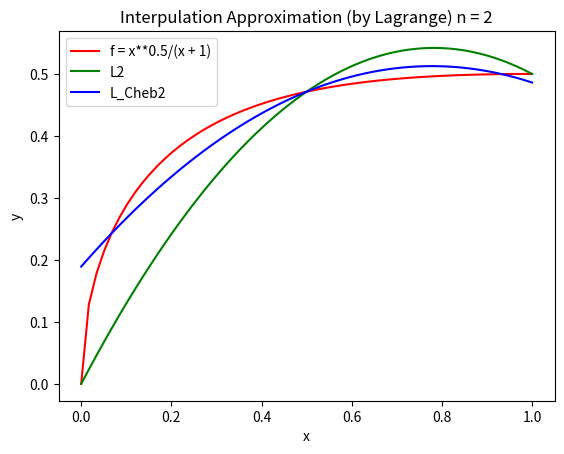

Write the Python code that produced this figure.
import numpy as np
import pandas as pd
import matplotlib.pyplot as plt
from sympy import Symbol
from sympy import simplify, expand
import sympy as sp
from sympy import sin, cos, pi
from fractions import Fraction


#Mendy Fishman 
#Lev Velitski 


def compute_points(a,b,n):
    points = np.zeros(n+1)
    for k in range(0,n+1):
        points[k] = a + ((b-a)/n)*k
    return points

def chebichev_points(a,b,n):
    #compute points in [-1,1]:
    zeta_array = [0]*n
    for k in range(1,n+1):
        expression_in_zeta_cos = ((2*k-1)/(2*n))*pi
        zeta_array[k-1] = cos(expression_in_zeta_cos)
        
    #transform from [-1,1] -> [a,b] by z = m1*x+n1:
    #z[-1] = -m1 + n1 = a
    #z[1] = m1 + n1 = b
    #So, we get:  n1 = (a+b)/2 ,  m1 = (b-a)/2 
    m1 = (b-a)/2 
    n1 = (a+b)/2
    for k in range(0,n):
        zeta_array[k] = m1*zeta_array[k] + n1
    for k in range(0,n):
        zeta_array[k] = float(zeta_array[k])
    return zeta_array
    
    
def compute_elementary_polynomial(points):
    n = len(points)
    x = Symbol('x')
    l = [0]*n
    t = 0
    for k in range(0,n):
        l_k = 1
        for j in range(0,n):
            if k!=j:
                t = (x-points[j])/(points[k]-points[j])
                l_k = t*l_k
        l[k] = expand(l_k)       
    return l
    
def compute_approximation(l,f, points):
        x = Symbol('x')
        n = len(points)
        L_n = 0
        for i in range(0,n):
            L_n += f.subs(x,points[i])*l[i]
        return L_n
    
def plot_functions(f,Ln,a,b,points,L_n_cheb,Chebichev_points):
    x = Symbol('x')
    n = len(points)
    n_20 = 20*n
    m = np.linspace(a, b, num = n_20)
    f_array = np.zeros(n_20)
    Ln_array = np.zeros(n_20)
    Ln_Cheb_array = np.zeros(n_20)
    for i in range(0,n_20):
        f_array[i] = f.subs(x,m[i])
        Ln_array[i] = Ln.subs(x,m[i])
        Ln_Cheb_array[i] = L_n_cheb.subs(x,m[i]) 
    # Plotting both the curves simultaneously
    plt.plot(m, f_array, color='r', label='f = ' + str(f))
    plt.plot(m, Ln_array, color='g', label='L'+str(n-1))
    plt.plot(m, Ln_Cheb_array, color='b', label='L_Cheb'+str(n-1))
    
    # Naming the x-axis, y-axis and the whole graph
    plt.xlabel("x")
    plt.ylabel("y")
    plt.title("Interpulation Approximation (by Lagrange)" + " n = " + str(n-1))
    plt.legend()
    plt.show()

def Get_Approximation(f,a,b,n):
    x = Symbol('x')
    
    #compute the division points:
    points_equal_distance = compute_points(a,b,n)

    
    #compute Chebichev points:
    Chebichev_points = chebichev_points(a,b,n+1)
    Chebichev_points.sort()
    
    #print the points arrays:
    #equal distance points:
    print("a = " + str(a) + ", b = " + str(b) + ", n = " + str(n))
    print("") 
    print("The points of equal distance division: ",points_equal_distance)
    print("") 
    #Chebichev points:
    print("The points by Chebichev: ",Chebichev_points)
    print("")    
    
    #compute the lagrange elementary polynomial:
    l = compute_elementary_polynomial(points_equal_distance)
    print("The elementary polynomial: ")
    print(l)
    print("")
    
    #compute the lagrange elementary polynomial by Chebichev points:
    l_cheb = compute_elementary_polynomial(Chebichev_points)
    print("The elementary polynomial (by Chebicev points): ")
    print(l_cheb)
    print("")
    
    #compute the approximation by equal distance points:
    L_n = compute_approximation(l,f, points_equal_distance)
    print("The interpulation approximation by equal diance points is: ")
    print("L_" + str(n) + " = ", L_n)
    
    #compute the approximation by chebichev points:
    L_n_cheb = compute_approximation(l_cheb,f, Chebichev_points)
    print("The interpulation approximation by Chebichev points is: ")
    print("L_" + str(n) + " = ", L_n_cheb)
        
    #plot the function and the approximation:
    plot_functions(f,L_n,a,b,points_equal_distance,L_n_cheb,Chebichev_points) 




def main():
    x = Symbol('x')
    
    #The inputs:
    f =  x**0.5/(x+1)         
    a = 0
    b = 1
    n = 2
    
    #activate the function
    Get_Approximation(f,a,b,n)

main()
